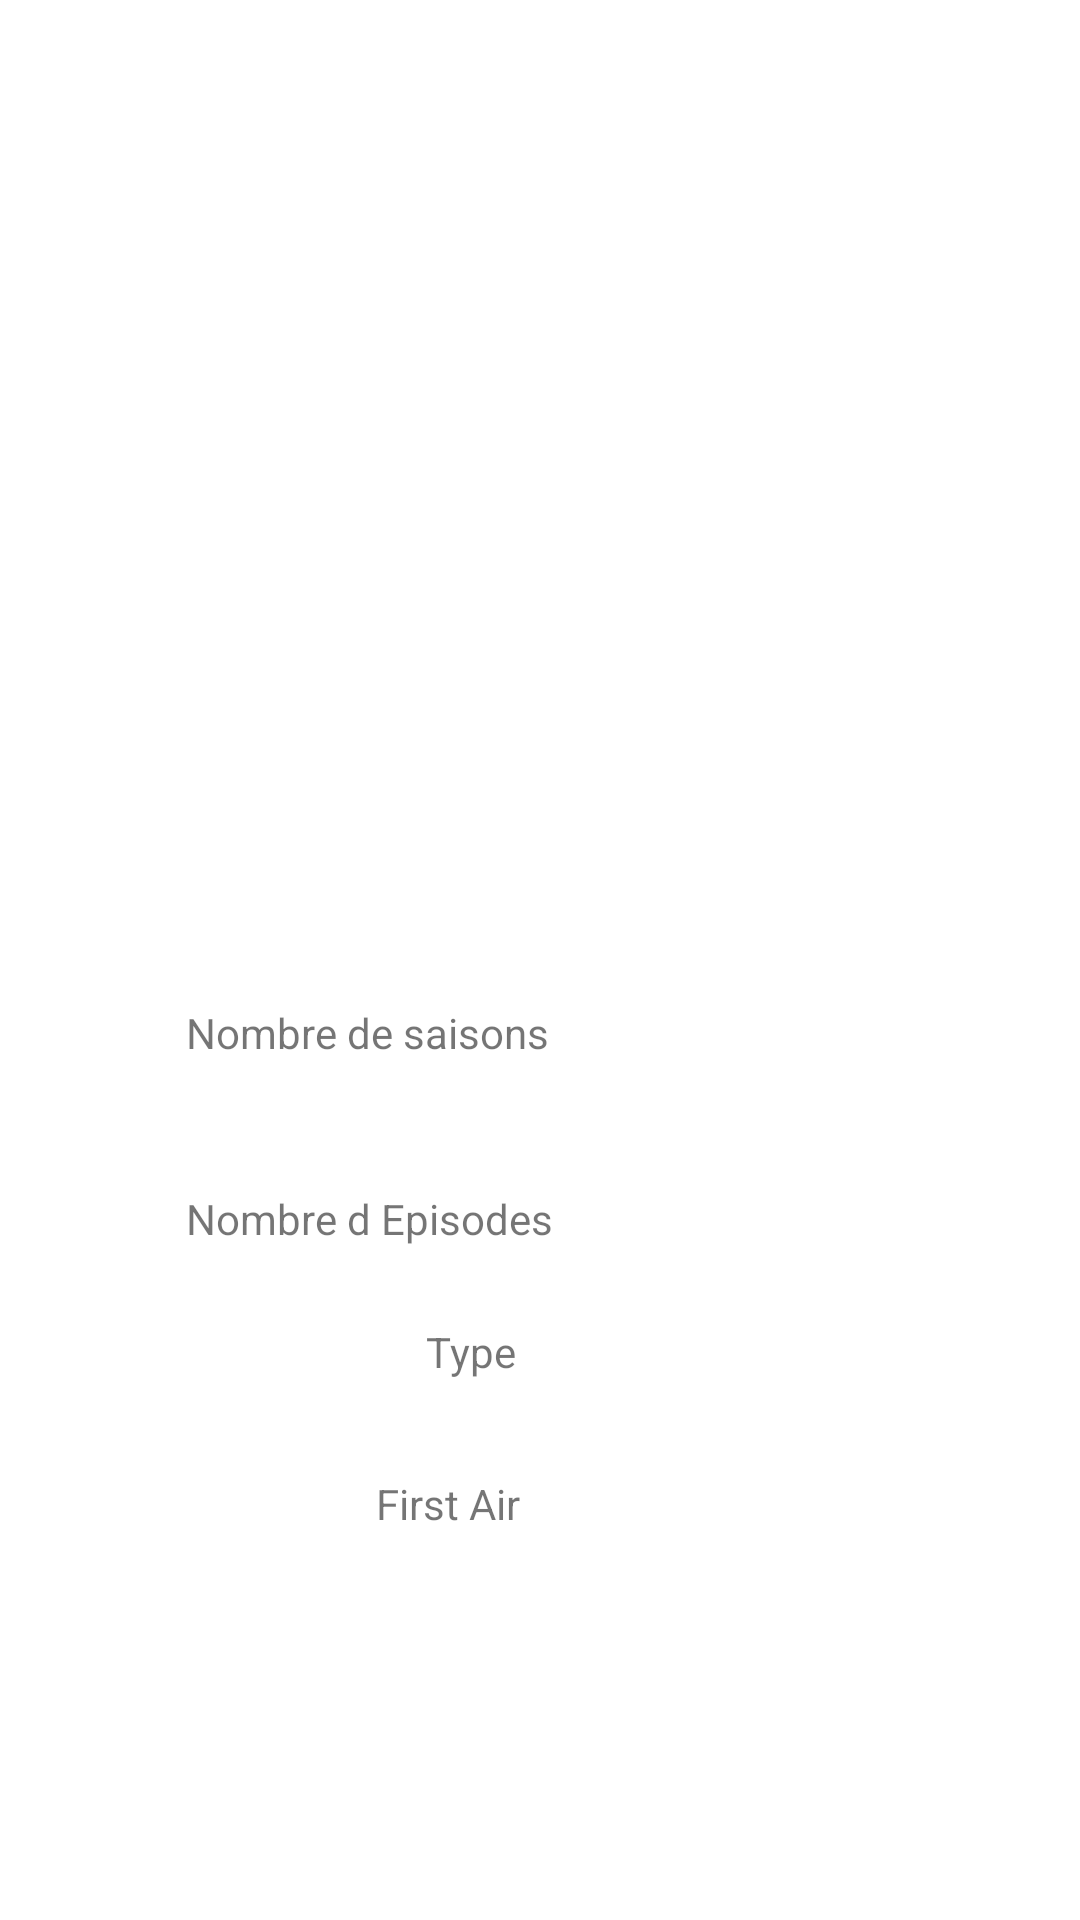

Layout XML and referenced resources for this Android screen:
<!-- AndroidManifest.xml: application theme Theme.TVProject -->
<!-- res/layout/fragment_tvshow_details.xml -->
<?xml version="1.0" encoding="utf-8"?>
<androidx.constraintlayout.widget.ConstraintLayout xmlns:android="http://schemas.android.com/apk/res/android"
    xmlns:app="http://schemas.android.com/apk/res-auto"
    xmlns:tools="http://schemas.android.com/tools"
    android:layout_width="match_parent"
    android:layout_height="match_parent"
    tools:context=".presentation.details.TVShowDetailsFragment">

    <TextView
        android:id="@+id/tvshow_details_name"
        android:layout_width="wrap_content"
        android:layout_height="wrap_content"
        tools:text="Ozark"
        app:layout_constraintVertical_bias="0.4"
        app:layout_constraintTop_toTopOf="parent"
        app:layout_constraintStart_toStartOf="parent"
        app:layout_constraintEnd_toEndOf="parent"
        app:layout_constraintBottom_toBottomOf="parent"/>

    <TextView
        android:id="@+id/tvshow_details_Seasonstext"
        android:layout_width="wrap_content"
        android:layout_height="wrap_content"
        android:text="@string/nb_seasons"
        app:layout_constraintBottom_toBottomOf="parent"
        app:layout_constraintEnd_toEndOf="parent"
        app:layout_constraintHorizontal_bias="0.26"
        app:layout_constraintStart_toStartOf="parent"
        app:layout_constraintTop_toTopOf="parent"
        app:layout_constraintVertical_bias="0.539"
        />

    <TextView
        android:id="@+id/tvshow_details_nSeasons"
        android:layout_width="wrap_content"
        android:layout_height="wrap_content"
        app:layout_constraintBottom_toBottomOf="parent"
        app:layout_constraintEnd_toEndOf="parent"
        app:layout_constraintHorizontal_bias="0.6"
        app:layout_constraintStart_toStartOf="parent"
        app:layout_constraintTop_toTopOf="parent"
        app:layout_constraintVertical_bias="0.539"
        tools:text="" />

    <TextView
        android:id="@+id/tvshow_details_Episodestext"
        android:layout_width="wrap_content"
        android:layout_height="wrap_content"
        android:text="@string/nb_episodes"
        app:layout_constraintBottom_toBottomOf="parent"
        app:layout_constraintEnd_toEndOf="parent"
        app:layout_constraintHorizontal_bias="0.261"
        app:layout_constraintStart_toStartOf="parent"
        app:layout_constraintTop_toTopOf="parent"
        app:layout_constraintVertical_bias="0.639"
         />

    <TextView
        android:id="@+id/tvshow_details_nEpisodes"
        android:layout_width="wrap_content"
        android:layout_height="wrap_content"
        app:layout_constraintBottom_toBottomOf="parent"
        app:layout_constraintEnd_toEndOf="parent"
        app:layout_constraintHorizontal_bias="0.6"
        app:layout_constraintStart_toStartOf="parent"
        app:layout_constraintTop_toTopOf="parent"
        app:layout_constraintVertical_bias="0.639"
        tools:text="" />

    <TextView
        android:id="@+id/tvshow_details_Typetext"
        android:layout_width="wrap_content"
        android:layout_height="wrap_content"
        android:text="@string/type"
        app:layout_constraintBottom_toBottomOf="parent"
        app:layout_constraintEnd_toEndOf="parent"
        app:layout_constraintHorizontal_bias="0.43"
        app:layout_constraintStart_toStartOf="parent"
        app:layout_constraintTop_toTopOf="parent"
        app:layout_constraintVertical_bias="0.71"
         />

    <TextView
        android:id="@+id/tvshow_details_Type"
        android:layout_width="wrap_content"
        android:layout_height="wrap_content"
        app:layout_constraintBottom_toBottomOf="parent"
        app:layout_constraintEnd_toEndOf="parent"
        app:layout_constraintHorizontal_bias="0.6"
        app:layout_constraintStart_toStartOf="parent"
        app:layout_constraintTop_toTopOf="parent"
        app:layout_constraintVertical_bias="0.71"
        tools:text="" />

    <TextView
        android:id="@+id/tvshow_details_firstairtext"
        android:layout_width="wrap_content"
        android:layout_height="wrap_content"
        android:text="@string/first_air"
        app:layout_constraintBottom_toBottomOf="parent"
        app:layout_constraintEnd_toEndOf="parent"
        app:layout_constraintHorizontal_bias="0.402"
        app:layout_constraintStart_toStartOf="parent"
        app:layout_constraintTop_toTopOf="parent"
        app:layout_constraintVertical_bias="0.792"
        />

    <TextView
        android:id="@+id/tvshow_details_firstair"
        android:layout_width="wrap_content"
        android:layout_height="wrap_content"
        app:layout_constraintBottom_toBottomOf="parent"
        app:layout_constraintEnd_toEndOf="parent"
        app:layout_constraintHorizontal_bias="0.6"
        app:layout_constraintStart_toStartOf="parent"
        app:layout_constraintTop_toTopOf="parent"
        app:layout_constraintVertical_bias="0.792" />


</androidx.constraintlayout.widget.ConstraintLayout>
<!-- resources referenced by this layout -->
<resources>
  <string name="first_air">First Air</string>
  <string name="nb_episodes">Nombre d Episodes</string>
  <string name="nb_seasons">Nombre de saisons</string>
  <string name="type">Type</string>
  <style name="Theme.TVProject" parent="Theme.MaterialComponents.DayNight.DarkActionBar">
          
          <item name="colorPrimary">@color/purple_500</item>
          <item name="colorPrimaryVariant">@color/purple_700</item>
          <item name="colorOnPrimary">@color/white</item>
          
          <item name="colorSecondary">@color/teal_200</item>
          <item name="colorSecondaryVariant">@color/teal_700</item>
          <item name="colorOnSecondary">@color/black</item>
          
          <item name="android:statusBarColor" tools:targetApi="l">?attr/colorPrimaryVariant</item>
          
      </style>
  <!-- not gathered from this repository: default colours our renderer supplied (Android Studio template values) -->
  <color name="purple_500">#FF6200EE</color>
  <color name="purple_700">#FF3700B3</color>
  <color name="teal_200">#FF03DAC5</color>
  <color name="teal_700">#FF018786</color>
  <color name="black">#FF000000</color>
  <color name="white">#FFFFFFFF</color>
</resources>
